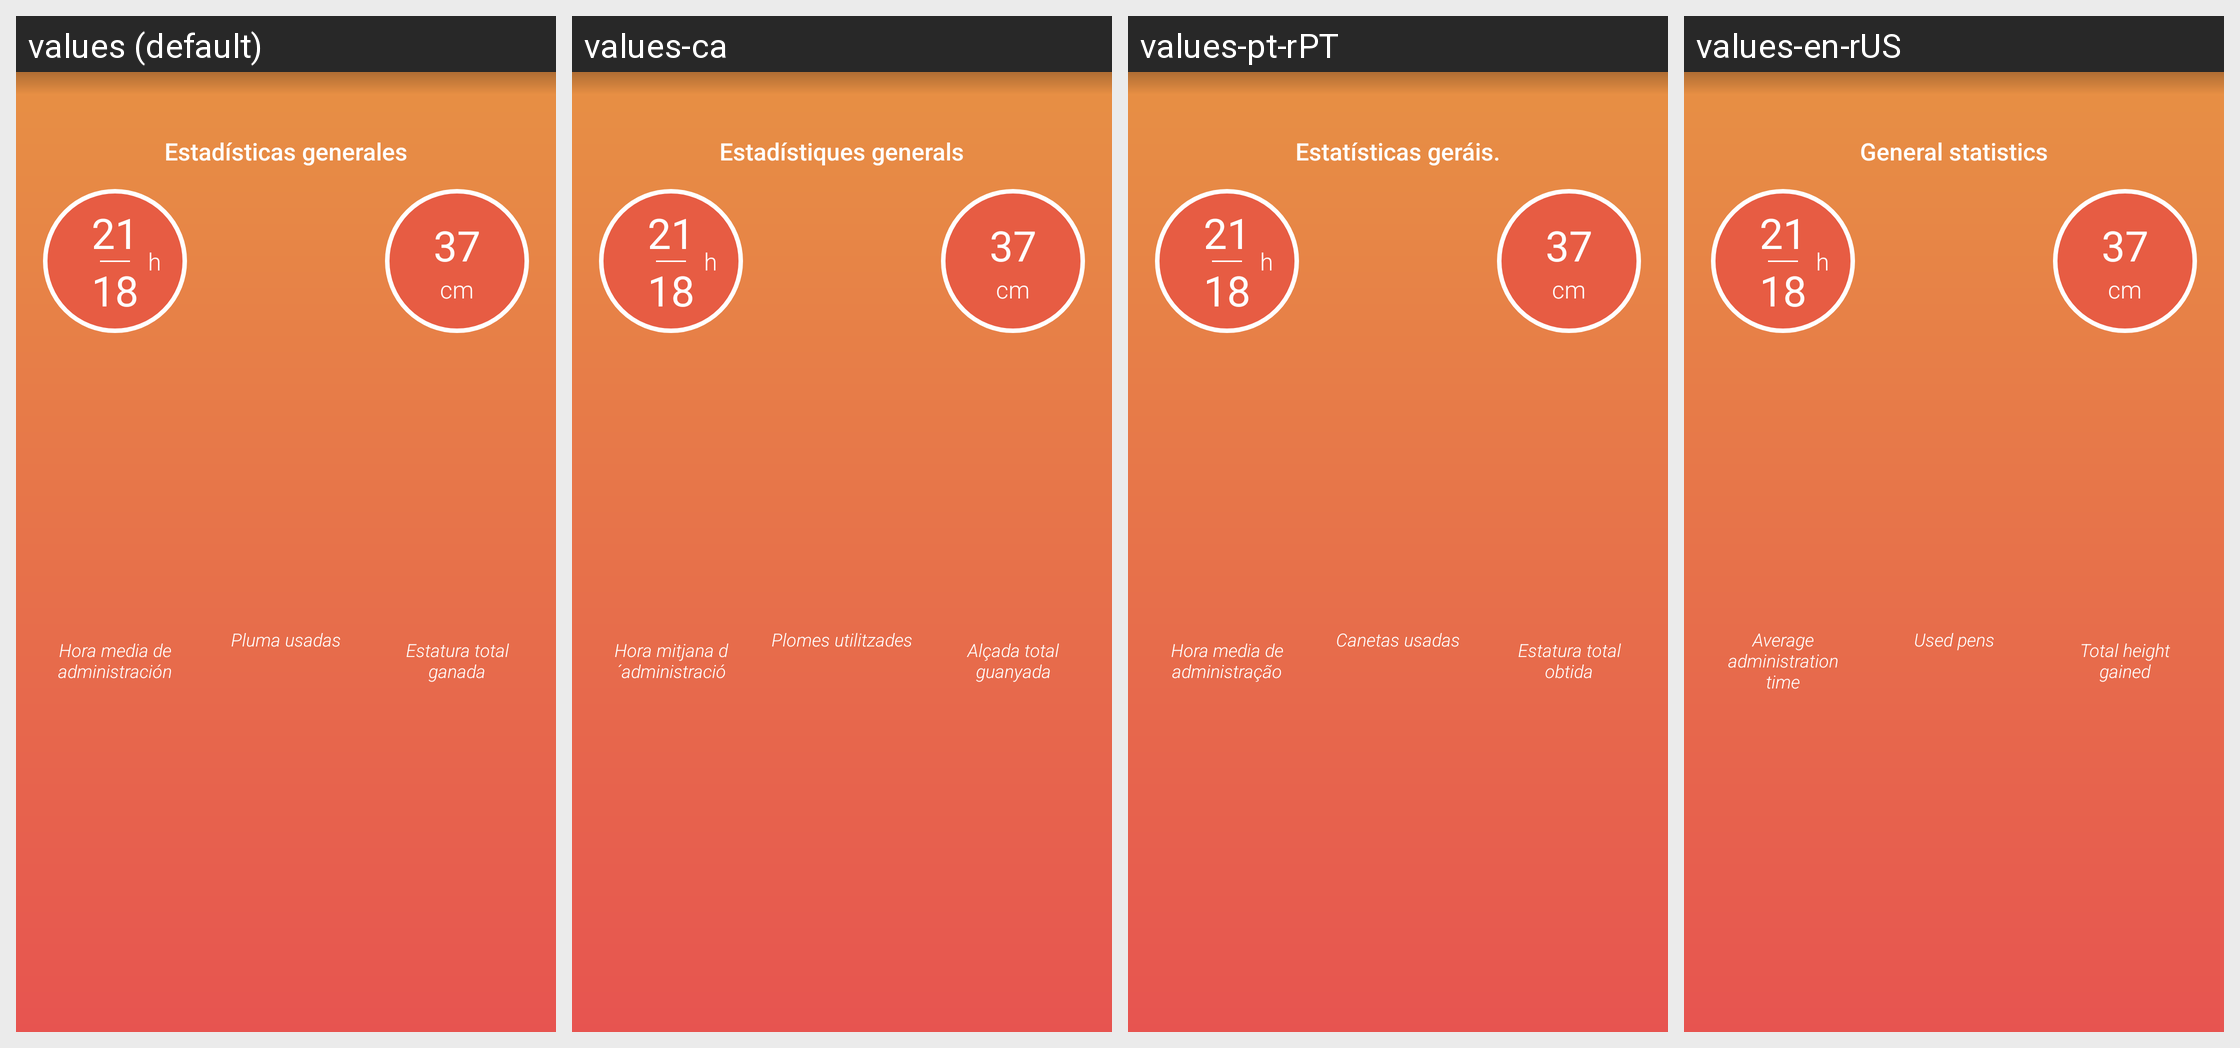

The Android screen above is rendered under several locales of the same app. Produce the string resources it draws, with the default and per-locale values.
Android screen res/layout/general_statistics_layout.xml rendered under 4 locales, left to right: values (default), values-ca, values-pt-rPT, values-en-rUS. Device: Nexus 5 (rendered at 1080×1920; each locale shown at half size, 540×960, under a caption strip naming it); theme Theme.EasyGrow.
Strings drawn on this screen, with the default value and each locale's value (text and hints the layout hard-codes, and strings that could not be matched under every locale, appear in the picture but are not listed):

general_stats_title
  values: Estadísticas generales
  values-ca: Estadístiques generals
  values-pt-rPT: Estatísticas geráis.
  values-en-rUS: General statistics

administration_average_time
  values: Hora media de administración
  values-ca: Hora mitjana d´administració
  values-pt-rPT: Hora media de administração
  values-en-rUS: Average administration time

used_pens
  values: Pluma usadas
  values-ca: Plomes utilitzades
  values-pt-rPT: Canetas usadas
  values-en-rUS: Used pens

total_growth_stat_title
  values: Estatura total ganada
  values-ca: Alçada total guanyada
  values-pt-rPT: Estatura total obtida
  values-en-rUS: Total height gained

h
  values: h
  values-ca: h  [not translated; the default value is used]
  values-pt-rPT: h  [not translated; the default value is used]
  values-en-rUS: h  [not translated; the default value is used]

cm
  values: cm
  values-ca: cm  [not translated; the default value is used]
  values-pt-rPT: cm  [not translated; the default value is used]
  values-en-rUS: cm  [not translated; the default value is used]
